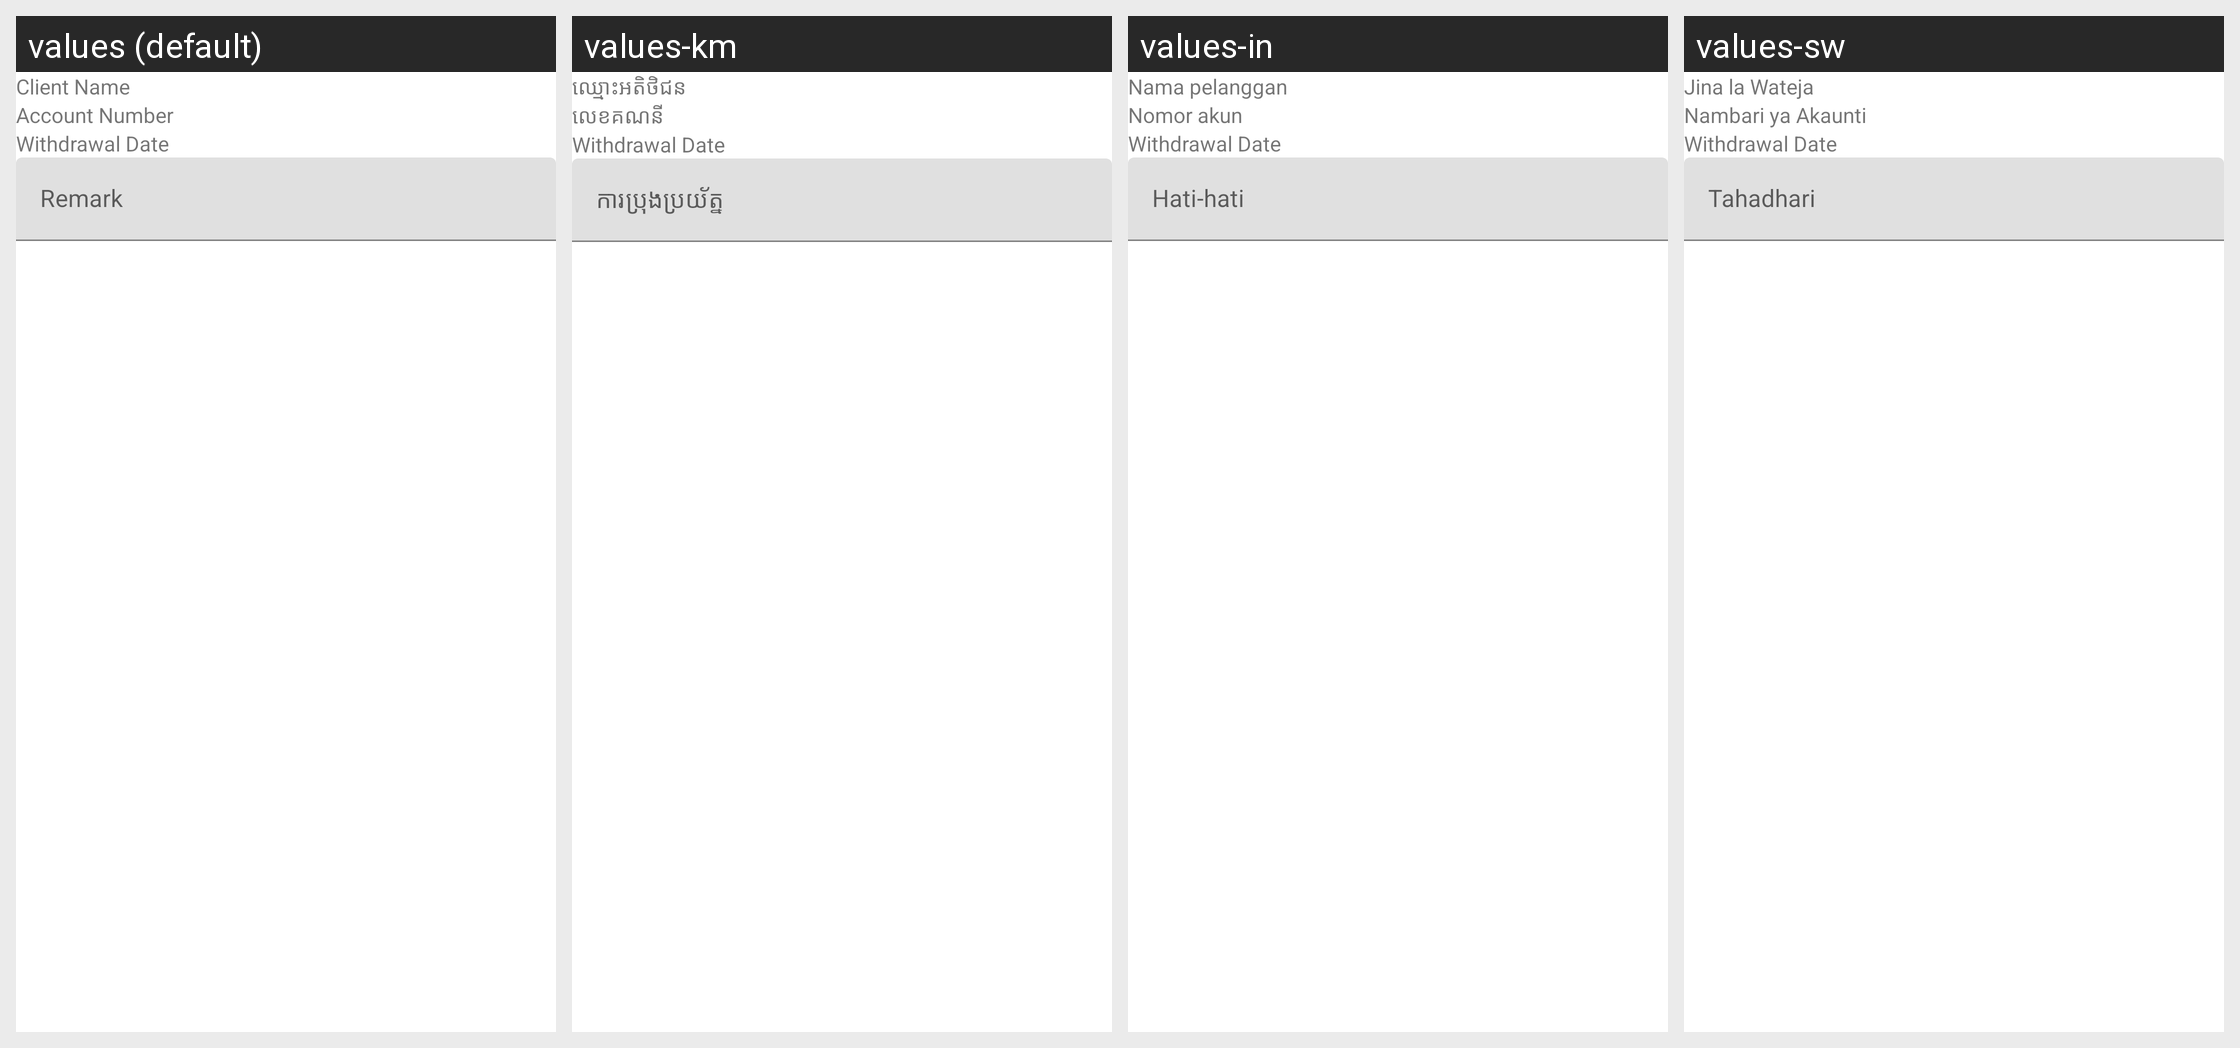

The same Android screen rendered under several of its app's locales, left to right. List the strings drawn on it with the default value and each locale's translation.
Android screen res/layout/fragment_savings_account_withdraw_fragment.xml rendered under 4 locales, left to right: values (default), values-km, values-in, values-sw. Device: Nexus 5 (rendered at 1080×1920; each locale shown at half size, 540×960, under a caption strip naming it); theme AppTheme.
Other locales in the repository, not shown: values-ar, values-bn, values-es, values-fa-rAF, values-fr, values-hi, values-kn, values-ml-rIN, values-my, values-pl, values-pt, values-ru, values-te, values-ur.
Strings drawn on this screen, with the default value and each locale's value (text and hints the layout hard-codes, and strings that could not be matched under every locale, appear in the picture but are not listed):

client_name
  values: Client Name
  values-km: ឈ្មោះអតិថិជន
  values-in: Nama pelanggan
  values-sw: Jina la Wateja

account_number
  values: Account Number
  values-km: លេខគណនី
  values-in: Nomor akun
  values-sw: Nambari ya Akaunti

withdrawal_date
  values: Withdrawal Date
  values-km: Withdrawal Date  [not translated; the default value is used]
  values-in: Withdrawal Date  [not translated; the default value is used]
  values-sw: Withdrawal Date  [not translated; the default value is used]
